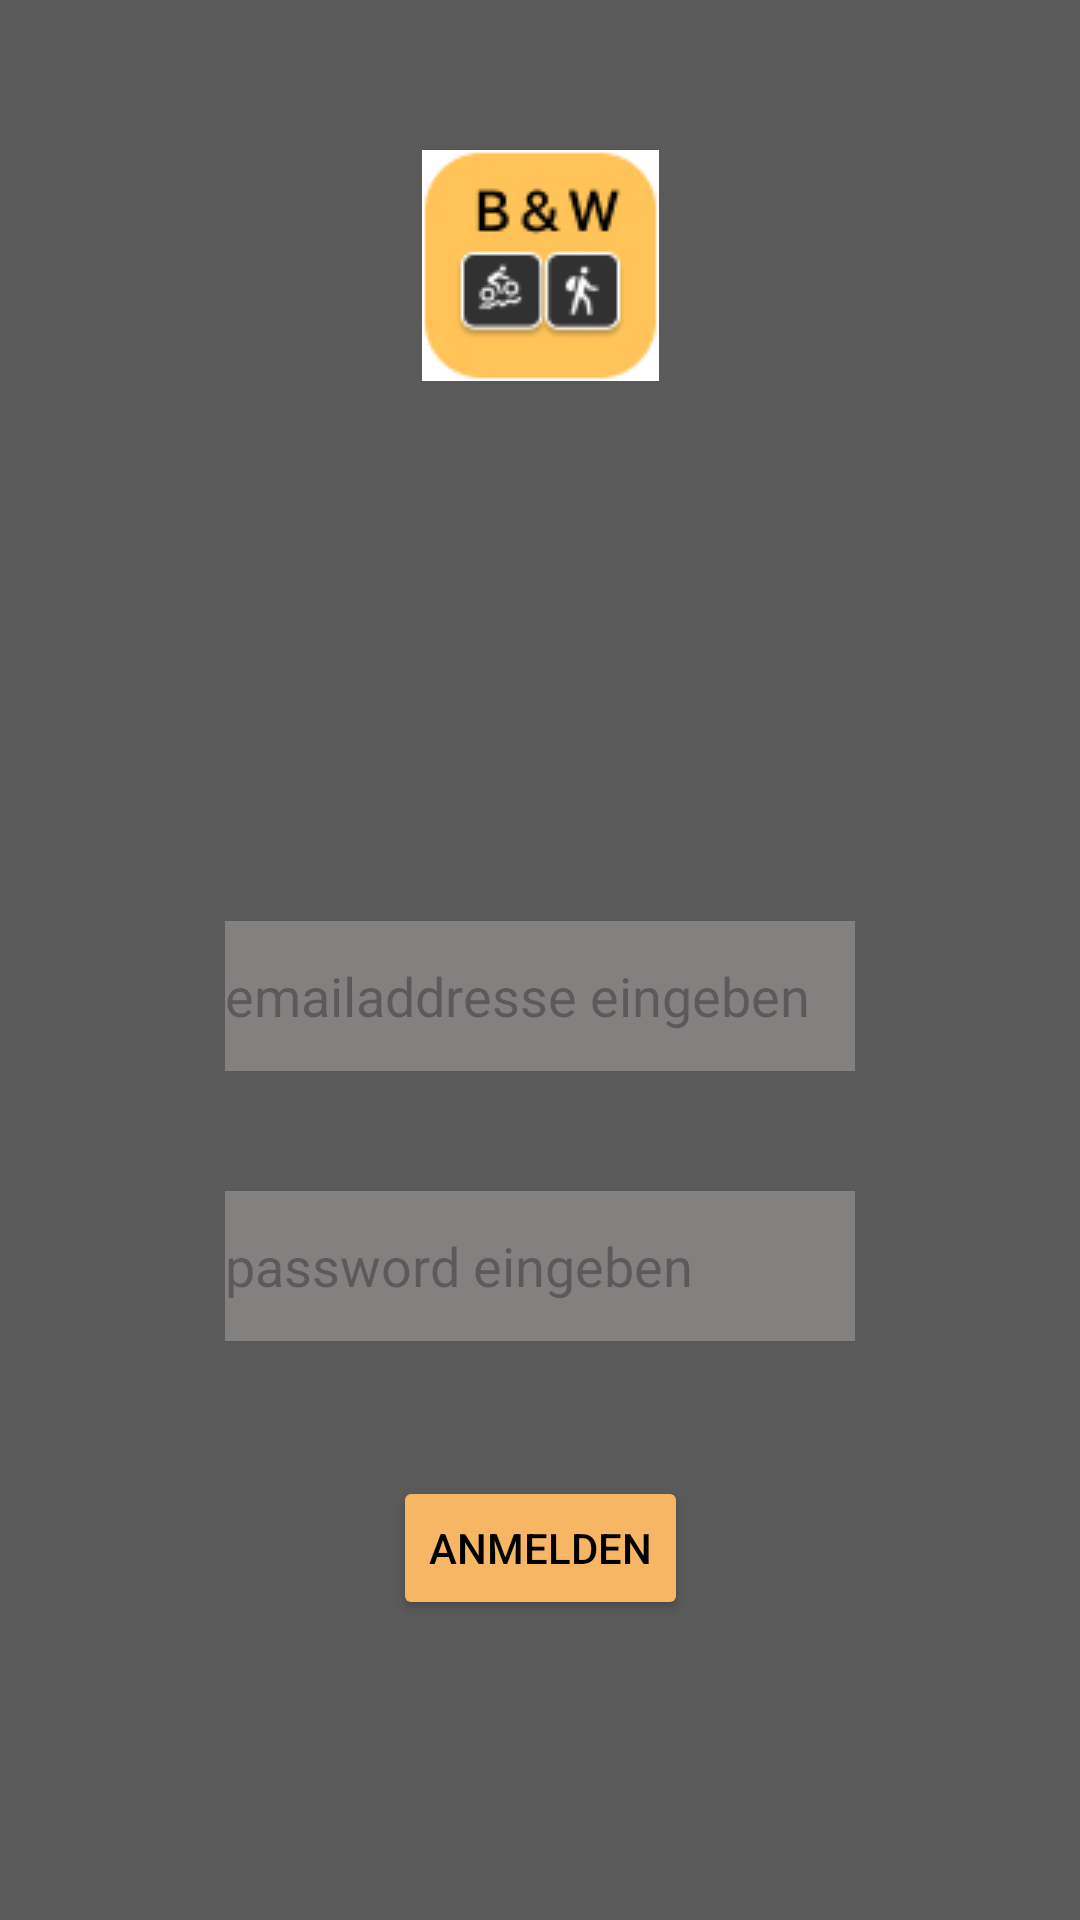

Android layout source for this screen:
<!-- AndroidManifest.xml: application theme Theme.AbschlussAufgabe -->
<!-- res/layout/fragment_media_login.xml -->
<?xml version="1.0" encoding="utf-8"?>
<layout xmlns:android="http://schemas.android.com/apk/res/android"
    xmlns:app="http://schemas.android.com/apk/res-auto"
    xmlns:tools="http://schemas.android.com/tools">

    <data>

    </data>

    <androidx.constraintlayout.widget.ConstraintLayout
        android:id="@+id/frameLayoutMedia"
        android:layout_width="match_parent"
        android:layout_height="match_parent"
        android:background="@color/background"
        tools:context=".ui.MediaLoginFragment">

        <ImageView
            android:id="@+id/imageView3"
            android:layout_width="wrap_content"
            android:layout_height="wrap_content"
            android:layout_marginTop="50dp"
            android:src="@drawable/app"
            app:layout_constraintEnd_toEndOf="parent"
            app:layout_constraintHorizontal_bias="0.5"
            app:layout_constraintStart_toStartOf="parent"
            app:layout_constraintTop_toTopOf="parent" />

        <EditText
            android:id="@+id/editTextTextEmailAddress2"
            android:layout_width="wrap_content"
            android:layout_height="50dp"
            android:layout_marginTop="180dp"
            android:background="@color/reg_background"
            android:ems="10"
            android:hint="emailaddresse eingeben"
            android:inputType="textEmailAddress"
            app:layout_constraintEnd_toEndOf="parent"
            app:layout_constraintHorizontal_bias="0.5"
            app:layout_constraintStart_toStartOf="parent"
            app:layout_constraintTop_toBottomOf="@+id/imageView3" />

        <EditText
            android:id="@+id/editTextNumberPassword"
            android:layout_width="wrap_content"
            android:layout_height="50dp"
            android:layout_marginTop="40dp"
            android:background="@color/reg_background"
            android:ems="10"
            android:hint="password eingeben"
            android:inputType="numberPassword"
            app:layout_constraintEnd_toEndOf="parent"
            app:layout_constraintHorizontal_bias="0.5"
            app:layout_constraintStart_toStartOf="parent"
            app:layout_constraintTop_toBottomOf="@+id/editTextTextEmailAddress2" />

        <Button
            android:id="@+id/btn_Media"
            android:layout_width="wrap_content"
            android:layout_height="wrap_content"
            android:layout_marginBottom="100dp"
            android:backgroundTint="@color/button"
            android:text="Anmelden"
            android:textColor="@color/black"
            app:layout_constraintBottom_toBottomOf="parent"
            app:layout_constraintEnd_toEndOf="parent"
            app:layout_constraintHorizontal_bias="0.5"
            app:layout_constraintStart_toStartOf="parent" />

        <ImageView
            android:id="@+id/iv_ViewMedia"
            android:layout_width="100dp"
            android:layout_height="100dp"
            android:layout_marginTop="30dp"
            app:layout_constraintEnd_toEndOf="parent"
            app:layout_constraintHorizontal_bias="0.5"
            app:layout_constraintStart_toStartOf="parent"
            app:layout_constraintTop_toBottomOf="@+id/imageView3"
            app:srcCompat="@drawable/google_plus" />
    </androidx.constraintlayout.widget.ConstraintLayout>
</layout>
<!-- resources referenced by this layout -->
<resources>
  <color name="background">#5B5A5A</color>
  <color name="black">#FF000000</color>
  <color name="button">#F6B664</color>
  <color name="reg_background">#838080</color>
  <!-- drawable app: jpg bitmap (drawable, 11282 bytes) -->
  <style name="Theme.AbschlussAufgabe" parent="Base.Theme.AbschlussAufgabe" />
  <style name="Base.Theme.AbschlussAufgabe" parent="Theme.Material3.DayNight.NoActionBar">
          
          
          <item name="android:windowTranslucentStatus">true</item>
          <item name="android:windowTranslucentNavigation">true</item>
      </style>
</resources>
